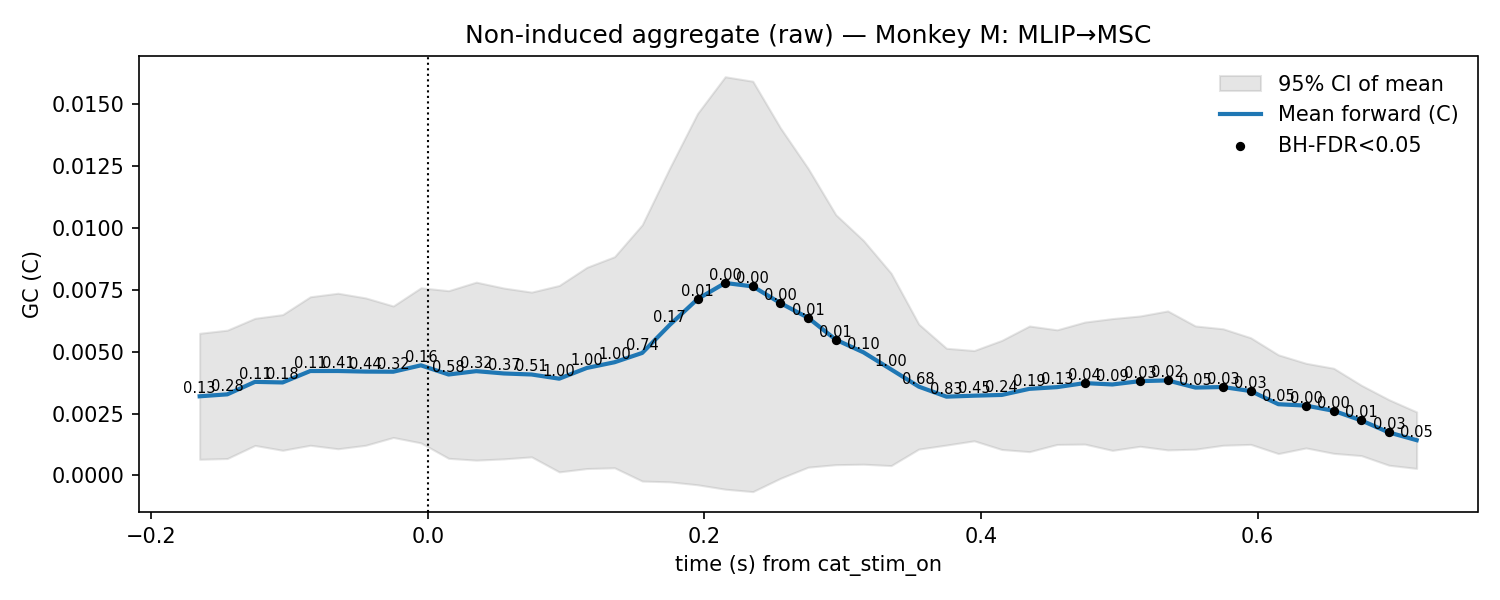

The file beside this chart, header and first rows:
t, mu, lo, hi, p_stouffer, sig_fdr, n_sessions
-0.165, 0.003197, 0.0006498, 0.005744, 0.1322, 0, 7.0
-0.145, 0.003276, 0.0006816, 0.00587, 0.2832, 0, 7.0
-0.125, 0.00378, 0.00121, 0.006349, 0.1073, 0, 7.0
-0.105, 0.003756, 0.001014, 0.006499, 0.1815, 0, 7.0
-0.085, 0.004218, 0.001216, 0.00722, 0.1065, 0, 7.0
-0.065, 0.004219, 0.001076, 0.007363, 0.4057, 0, 7.0
-0.045, 0.004195, 0.001216, 0.007174, 0.4387, 0, 7.0
-0.025, 0.00419, 0.001533, 0.006847, 0.3242, 0, 7.0
-0.005, 0.004448, 0.001313, 0.007583, 0.1638, 0, 7.0
0.015, 0.004078, 0.0006887, 0.007466, 0.5833, 0, 7.0
0.035, 0.004213, 0.0006154, 0.007811, 0.3196, 0, 7.0
0.055, 0.00412, 0.0006667, 0.007572, 0.3748, 0, 7.0
0.075, 0.004078, 0.0007476, 0.007408, 0.5081, 0, 7.0
0.095, 0.003909, 0.0001406, 0.007677, 1.0, 0, 7.0
0.115, 0.004343, 0.0002759, 0.00841, 1.0, 0, 7.0
0.135, 0.004573, 0.0003067, 0.00884, 1.0, 0, 7.0
0.155, 0.00495, -0.0002304, 0.01013, 0.7428, 0, 7.0
0.175, 0.006087, -0.0002619, 0.01243, 0.172, 0, 7.0
0.195, 0.007125, -0.0003802, 0.01463, 0.01379, 1, 7.0
0.215, 0.007778, -0.0005584, 0.01611, 0.00418, 1, 7.0
0.235, 0.007638, -0.0006572, 0.01593, 0.00133, 1, 7.0
0.255, 0.006962, -0.0001172, 0.01404, 0.002206, 1, 7.0
0.275, 0.006369, 0.0003312, 0.01241, 0.007182, 1, 7.0
0.295, 0.005485, 0.0004322, 0.01054, 0.007287, 1, 7.0
0.315, 0.004973, 0.0004516, 0.009495, 0.1038, 0, 7.0
0.335, 0.004283, 0.0003946, 0.008171, 1.0, 0, 7.0
0.355, 0.003588, 0.001062, 0.006113, 0.6754, 0, 7.0
0.375, 0.003182, 0.001225, 0.005139, 0.829, 0, 7.0
0.395, 0.003221, 0.001397, 0.005046, 0.4489, 0, 7.0
0.415, 0.003251, 0.001046, 0.005457, 0.2387, 0, 7.0
0.435, 0.003498, 0.0009585, 0.006038, 0.187, 0, 7.0
0.455, 0.003567, 0.00125, 0.005884, 0.1266, 0, 7.0
0.475, 0.003731, 0.001264, 0.006197, 0.0442, 1, 7.0
0.495, 0.003675, 0.001011, 0.006339, 0.08939, 0, 7.0
0.515, 0.00381, 0.001176, 0.006444, 0.03258, 1, 7.0
0.535, 0.003838, 0.001029, 0.006647, 0.01653, 1, 7.0
0.555, 0.003549, 0.001058, 0.00604, 0.04743, 0, 7.0
0.575, 0.003571, 0.001217, 0.005926, 0.02826, 1, 7.0
0.595, 0.003408, 0.001253, 0.005564, 0.02547, 1, 7.0
0.615, 0.002877, 0.0008809, 0.004873, 0.05416, 0, 7.0
0.635, 0.00282, 0.001109, 0.004531, 0.004563, 1, 7.0
0.655, 0.00261, 0.0008901, 0.00433, 0.004394, 1, 7.0
0.675, 0.002221, 0.0007987, 0.003643, 0.01277, 1, 7.0
0.695, 0.001734, 0.0004094, 0.003059, 0.02977, 1, 7.0
0.715, 0.001423, 0.0002812, 0.002565, 0.05037, 0, 7.0
